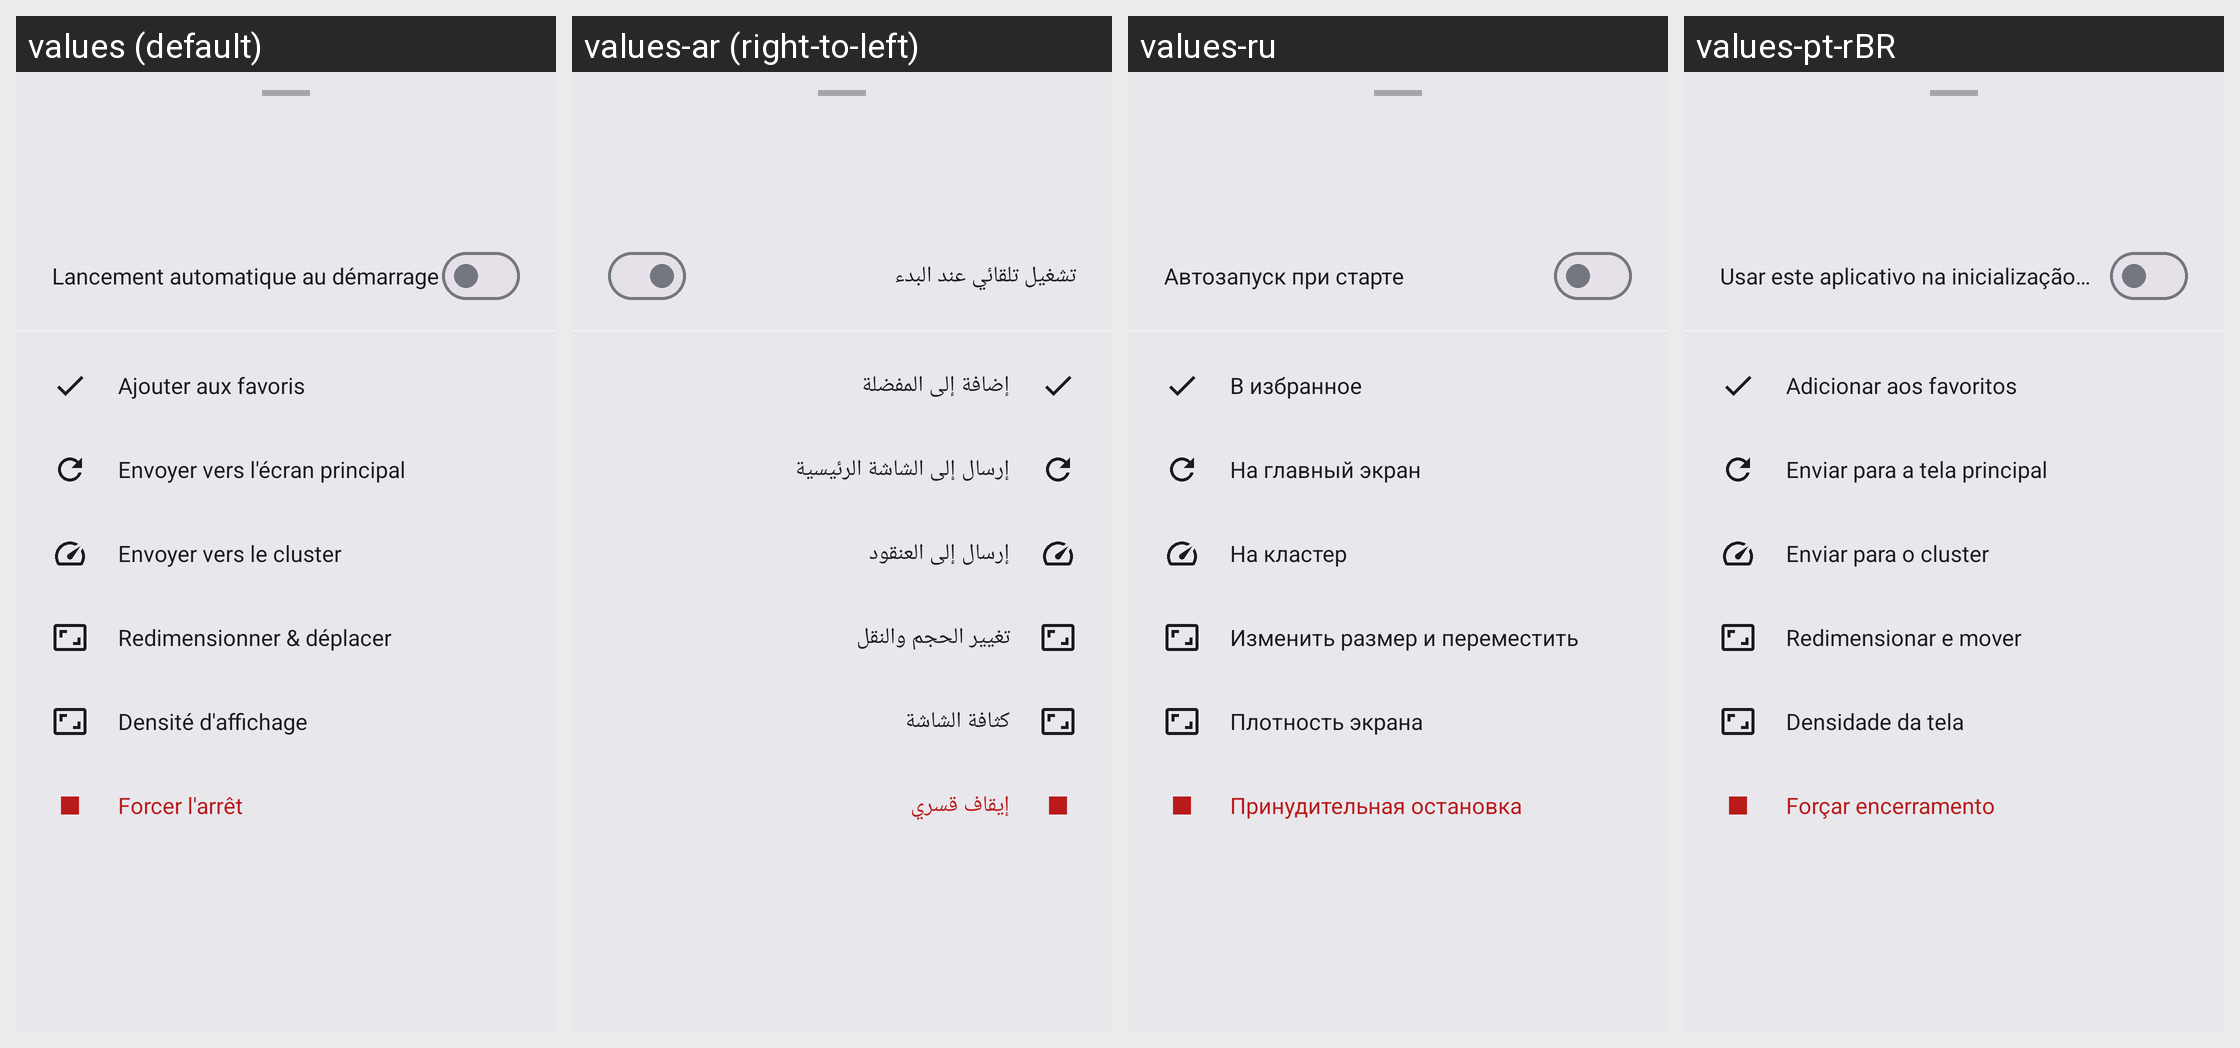

Strings drawn on this Android screen and how each of the app's shown locales translates them:
Android screen res/layout/dialog_app_actions.xml rendered under 4 locales, left to right: values (default), values-ar (right-to-left), values-ru, values-pt-rBR. Device: Nexus 5 (rendered at 1080×1920; each locale shown at half size, 540×960, under a caption strip naming it); theme AppTheme.
Other locales in the repository, not shown: values-be, values-de, values-en, values-es, values-it, values-kk, values-pl, values-tr, values-uk, values-uz.
Strings drawn on this screen, with the default value and each locale's value (text and hints the layout hard-codes, and strings that could not be matched under every locale, appear in the picture but are not listed):

sheet_auto_launch
  values: Lancement automatique au démarrage
  values-ar: تشغيل تلقائي عند البدء
  values-ru: Автозапуск при старте
  values-pt-rBR: Usar este aplicativo na inicialização…

sheet_add_favorite
  values: Ajouter aux favoris
  values-ar: إضافة إلى المفضلة
  values-ru: В избранное
  values-pt-rBR: Adicionar aos favoritos

sheet_to_main
  values: Envoyer vers l'écran principal
  values-ar: إرسال إلى الشاشة الرئيسية
  values-ru: На главный экран
  values-pt-rBR: Enviar para a tela principal

sheet_to_cluster
  values: Envoyer vers le cluster
  values-ar: إرسال إلى العنقود
  values-ru: На кластер
  values-pt-rBR: Enviar para o cluster

sheet_resize_move
  values: Redimensionner & déplacer
  values-ar: تغيير الحجم والنقل
  values-ru: Изменить размер и переместить
  values-pt-rBR: Redimensionar e mover

sheet_cluster_dpi
  values: Densité d'affichage
  values-ar: كثافة الشاشة
  values-ru: Плотность экрана
  values-pt-rBR: Densidade da tela

sheet_force_stop
  values: Forcer l'arrêt
  values-ar: إيقاف قسري
  values-ru: Принудительная остановка
  values-pt-rBR: Forçar encerramento
